Dataset: Images (GitHub, Gabe-flomo/Filtr). Classes: kick drum, snare drum.

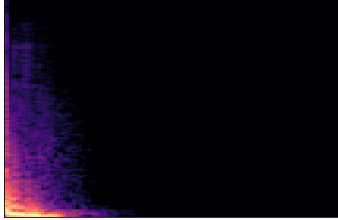
Label: kick drum

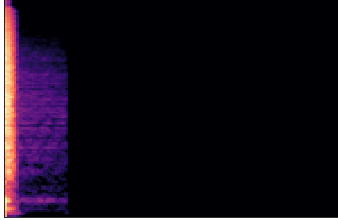
Label: snare drum

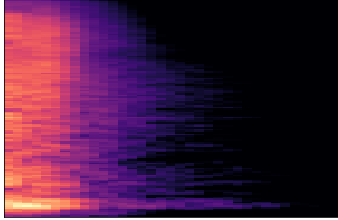
Label: snare drum

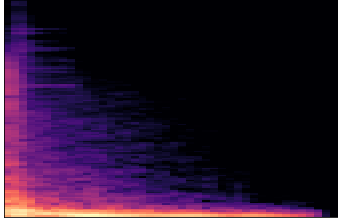
Label: kick drum

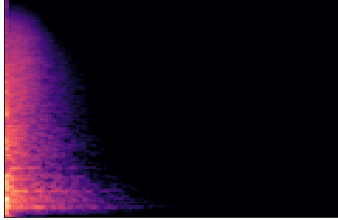
Label: snare drum

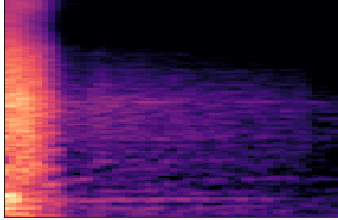
Label: snare drum
